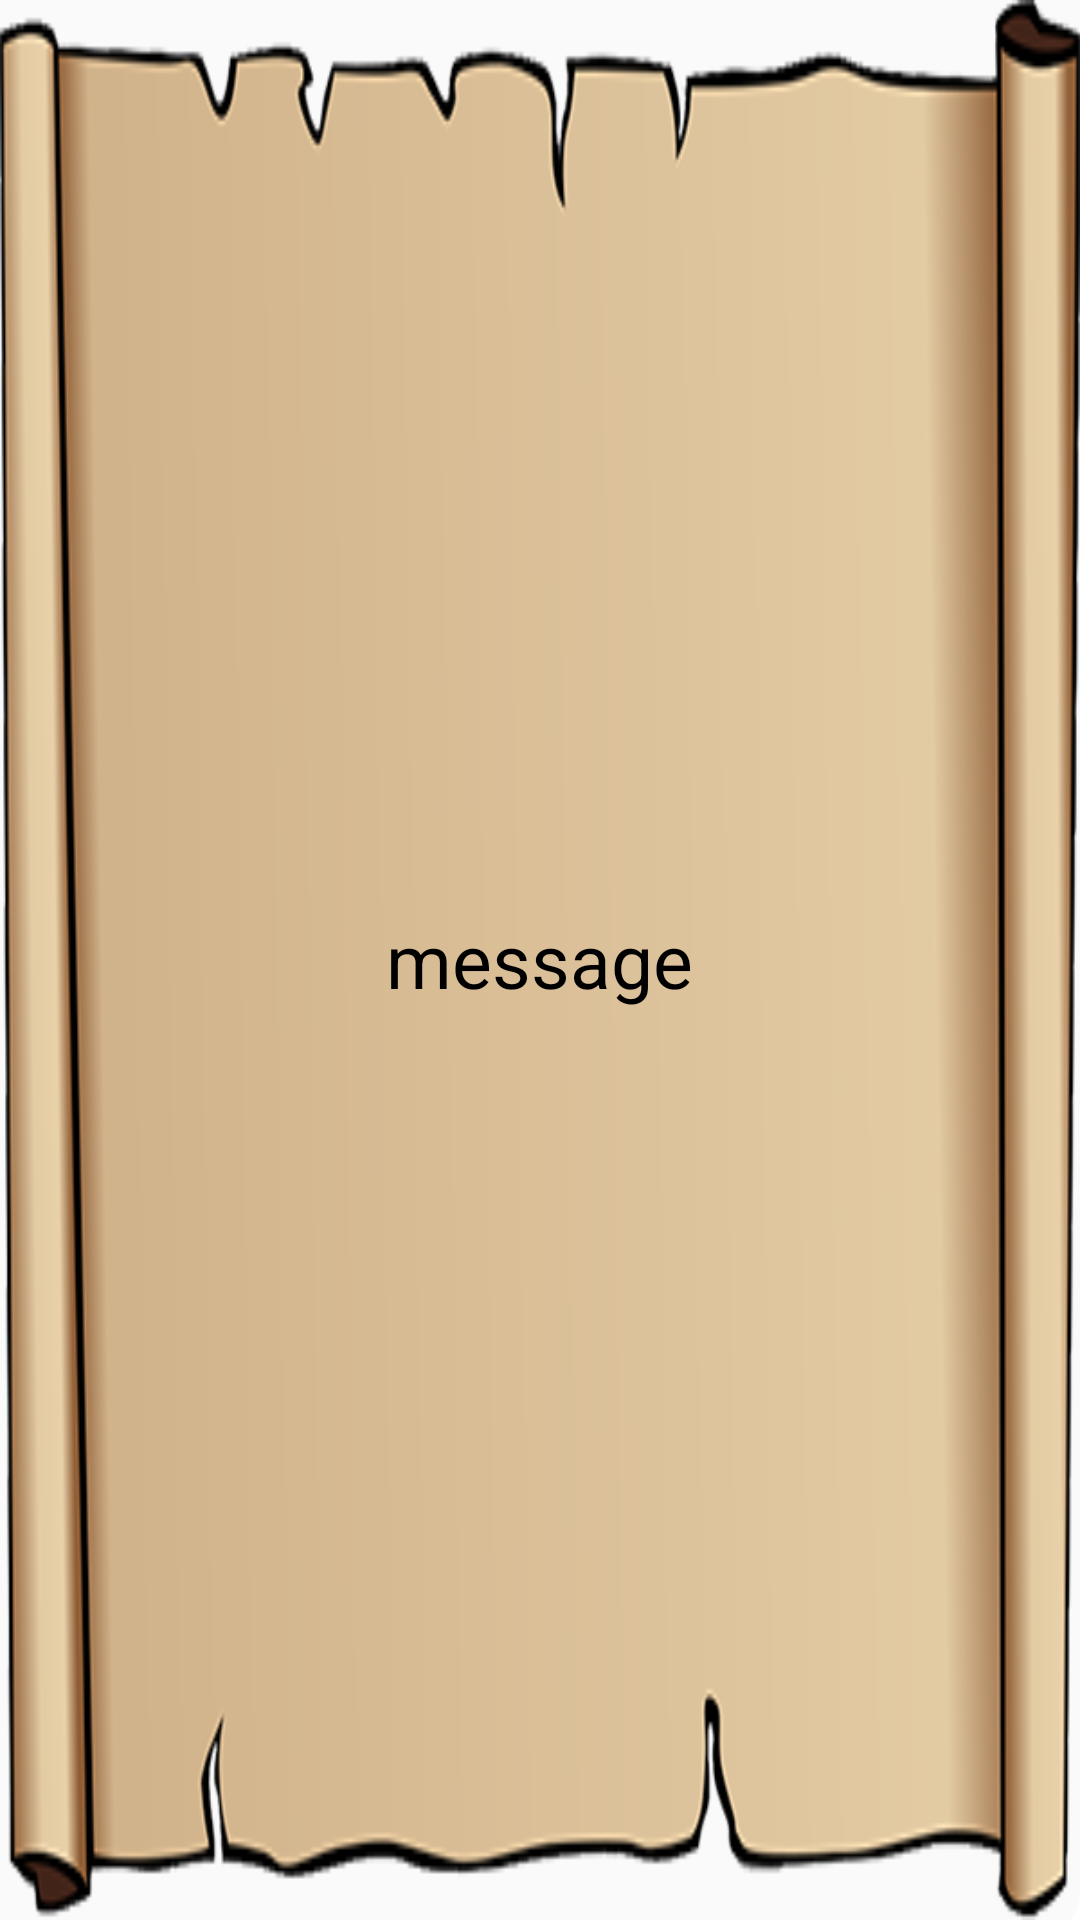

Reconstruct the res/layout file that produces this screen, plus the resources it refers to.
<!-- AndroidManifest.xml: application theme AppTheme -->
<!-- res/layout/activity_content_quest.xml -->
<?xml version="1.0" encoding="utf-8"?>
<RelativeLayout xmlns:android="http://schemas.android.com/apk/res/android"
    xmlns:app="http://schemas.android.com/apk/res-auto"
    xmlns:tools="http://schemas.android.com/tools"
    android:layout_width="300dp"
    android:layout_height="200dp"
    android:background="@drawable/questback"
    tools:context="com.learnfun.super8team.learnfun.Content.ContentQuest">


        <LinearLayout
            android:layout_width="match_parent"
            android:layout_height="match_parent"
            android:orientation="horizontal">
            <LinearLayout
                android:layout_width="match_parent"
                android:layout_height="wrap_content"
                android:layout_gravity="center"
                android:orientation="vertical">
                <TextView
                    android:id="@+id/questMessage"
                    android:layout_width="wrap_content"
                    android:layout_height="wrap_content"
                    android:layout_gravity="center"
                    android:textSize="25dp"
                    android:textColor="#000000"
                    android:text="message" />
            </LinearLayout>

        </LinearLayout>

</RelativeLayout>
<!-- resources referenced by this layout -->
<resources>
  <!-- drawable questback: png bitmap (drawable, 66463 bytes) -->
  <style name="AppTheme" parent="Theme.AppCompat.Light.DarkActionBar">
          
          <item name="colorPrimary">@color/colorPrimary</item>
          <item name="colorPrimaryDark">@color/colorBlack</item>
          <item name="colorAccent">@color/colorAccent</item>
          <item name="windowNoTitle">true</item>
      </style>
  <color name="colorPrimary">#7c92ea</color>
  <color name="colorBlack">#000000</color>
  <color name="colorAccent">#f28cdc</color>
</resources>
